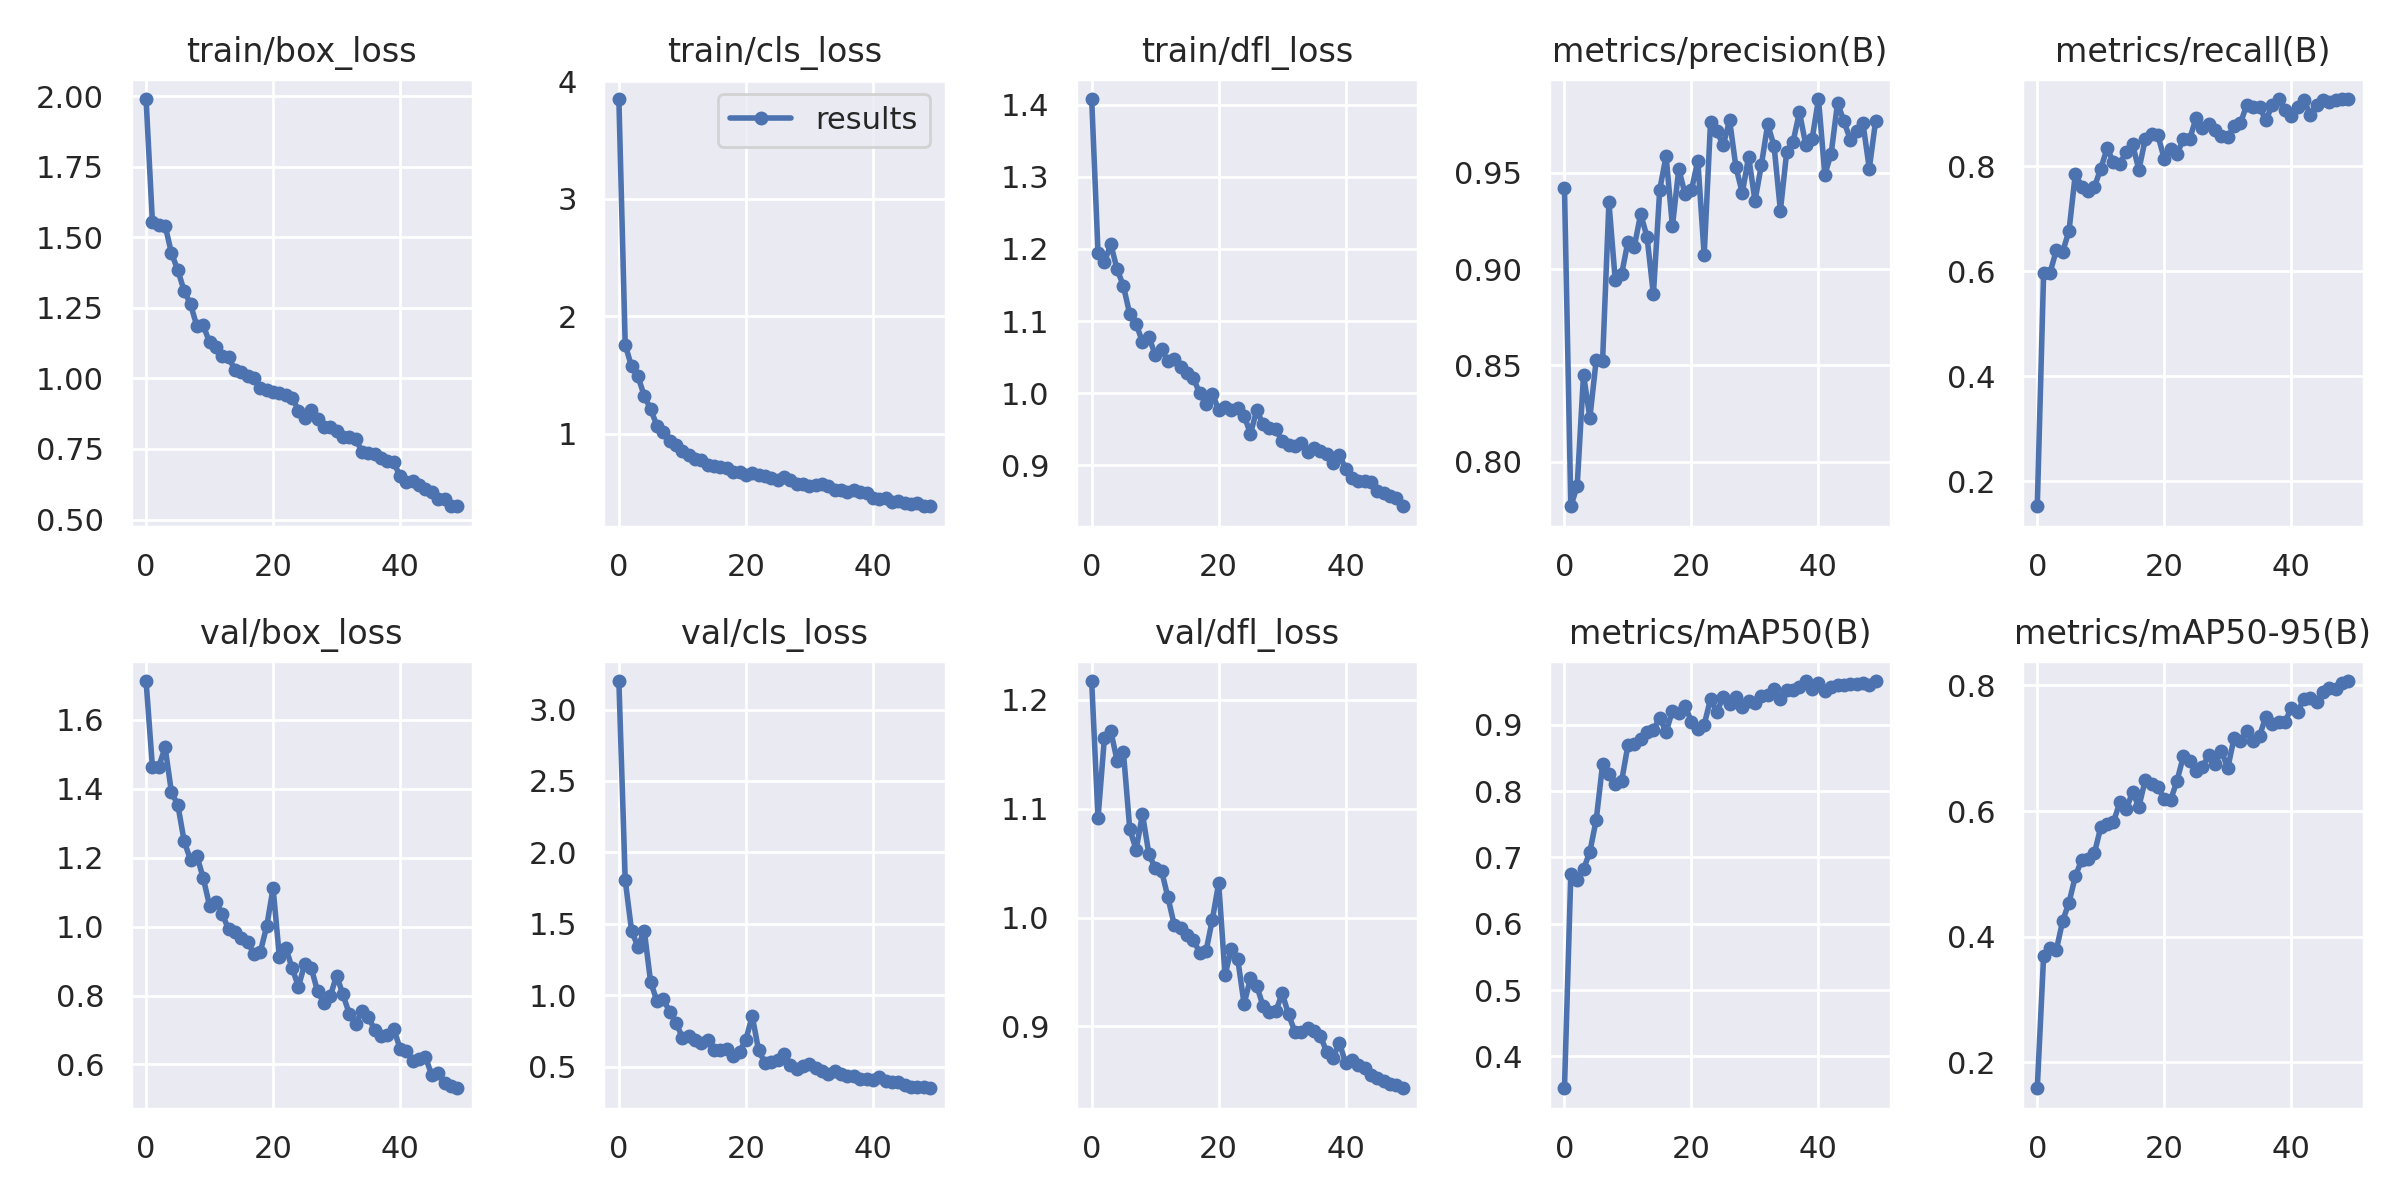

Values plotted in this chart, from the file beside it:
epoch, train/box_loss, train/cls_loss, train/dfl_loss, metrics/precision(B), metrics/recall(B), metrics/mAP50(B), metrics/mAP50-95(B), val/box_loss, val/cls_loss, val/dfl_loss, lr/pg0, lr/pg1, lr/pg2
0, 1.989, 3.849, 1.408, 0.9423, 0.1521, 0.3519, 0.1589, 1.712, 3.2, 1.217, 0.07044, 0.003284, 0.003284
1, 1.554, 1.754, 1.194, 0.7768, 0.5963, 0.6756, 0.3693, 1.462, 1.806, 1.091, 0.04031, 0.006487, 0.006487
2, 1.544, 1.571, 1.181, 0.7872, 0.5963, 0.6666, 0.3822, 1.464, 1.451, 1.165, 0.01005, 0.009557, 0.009557
3, 1.541, 1.487, 1.206, 0.8451, 0.6398, 0.6821, 0.3788, 1.519, 1.338, 1.171, 0.009406, 0.009406, 0.009406
4, 1.443, 1.321, 1.172, 0.8227, 0.6367, 0.7086, 0.4252, 1.389, 1.452, 1.144, 0.009406, 0.009406, 0.009406
5, 1.383, 1.207, 1.148, 0.8529, 0.677, 0.7567, 0.4543, 1.353, 1.091, 1.152, 0.009208, 0.009208, 0.009208
6, 1.31, 1.067, 1.109, 0.8523, 0.7857, 0.8403, 0.4963, 1.247, 0.9599, 1.081, 0.00901, 0.00901, 0.00901
7, 1.263, 1.01, 1.096, 0.9346, 0.7609, 0.8258, 0.5225, 1.193, 0.972, 1.062, 0.008812, 0.008812, 0.008812
8, 1.185, 0.938, 1.071, 0.8941, 0.7516, 0.8111, 0.5239, 1.204, 0.8834, 1.095, 0.008614, 0.008614, 0.008614
9, 1.187, 0.9018, 1.079, 0.8974, 0.7603, 0.8153, 0.533, 1.141, 0.8077, 1.059, 0.008416, 0.008416, 0.008416
10, 1.128, 0.8482, 1.053, 0.9143, 0.7953, 0.8697, 0.5744, 1.06, 0.703, 1.045, 0.008218, 0.008218, 0.008218
11, 1.11, 0.8196, 1.061, 0.9117, 0.8338, 0.8711, 0.5791, 1.071, 0.714, 1.043, 0.00802, 0.00802, 0.00802
12, 1.078, 0.7816, 1.044, 0.9285, 0.807, 0.878, 0.5827, 1.036, 0.6855, 1.019, 0.007822, 0.007822, 0.007822
13, 1.075, 0.7766, 1.047, 0.9168, 0.8044, 0.8894, 0.6139, 0.9921, 0.6684, 0.9932, 0.007624, 0.007624, 0.007624
14, 1.029, 0.7349, 1.036, 0.8868, 0.8272, 0.8925, 0.6025, 0.9849, 0.6841, 0.99, 0.007426, 0.007426, 0.007426
15, 1.022, 0.7261, 1.029, 0.9413, 0.8416, 0.9111, 0.63, 0.9658, 0.6151, 0.984, 0.007228, 0.007228, 0.007228
16, 1.007, 0.715, 1.021, 0.9587, 0.7927, 0.8891, 0.6069, 0.9555, 0.6142, 0.9797, 0.00703, 0.00703, 0.00703
17, 1.001, 0.7026, 1, 0.9223, 0.8509, 0.9214, 0.6491, 0.9198, 0.6232, 0.9677, 0.006832, 0.006832, 0.006832
18, 0.9648, 0.6752, 0.9857, 0.9519, 0.8612, 0.9184, 0.6432, 0.927, 0.5764, 0.969, 0.006634, 0.006634, 0.006634
19, 0.9592, 0.6691, 0.9993, 0.9388, 0.8583, 0.9283, 0.6375, 1.001, 0.6037, 0.998, 0.006436, 0.006436, 0.006436
20, 0.9513, 0.6444, 0.977, 0.9411, 0.8137, 0.9045, 0.6196, 1.111, 0.6889, 1.032, 0.006238, 0.006238, 0.006238
21, 0.9477, 0.6639, 0.9805, 0.9564, 0.8323, 0.8935, 0.6177, 0.9105, 0.8549, 0.9471, 0.00604, 0.00604, 0.00604
22, 0.9398, 0.643, 0.9761, 0.9071, 0.823, 0.9002, 0.6478, 0.939, 0.6138, 0.9716, 0.005842, 0.005842, 0.005842
23, 0.9321, 0.6404, 0.9792, 0.9764, 0.8509, 0.939, 0.6871, 0.8789, 0.5274, 0.9619, 0.005644, 0.005644, 0.005644
24, 0.886, 0.6231, 0.969, 0.9717, 0.8514, 0.9197, 0.6794, 0.8259, 0.5291, 0.9207, 0.005446, 0.005446, 0.005446
25, 0.8596, 0.6009, 0.944, 0.9643, 0.8913, 0.9421, 0.6639, 0.8925, 0.5452, 0.944, 0.005248, 0.005248, 0.005248
26, 0.8888, 0.6297, 0.9764, 0.9774, 0.8727, 0.931, 0.6702, 0.8805, 0.5914, 0.9372, 0.00505, 0.00505, 0.00505
27, 0.8577, 0.6003, 0.9567, 0.9529, 0.8807, 0.9413, 0.6887, 0.8123, 0.5133, 0.9185, 0.004852, 0.004852, 0.004852
28, 0.829, 0.5697, 0.9523, 0.9395, 0.8688, 0.9275, 0.6756, 0.7781, 0.4859, 0.9128, 0.004654, 0.004654, 0.004654
29, 0.8279, 0.5734, 0.9499, 0.9584, 0.8579, 0.9362, 0.695, 0.7976, 0.5033, 0.9139, 0.004456, 0.004456, 0.004456
30, 0.8122, 0.5514, 0.9336, 0.9354, 0.8548, 0.9333, 0.6686, 0.8578, 0.5198, 0.9305, 0.004258, 0.004258, 0.004258
31, 0.7923, 0.558, 0.9278, 0.9539, 0.8758, 0.9429, 0.7165, 0.8031, 0.4885, 0.9111, 0.00406, 0.00406, 0.00406
32, 0.7918, 0.5686, 0.9269, 0.9751, 0.882, 0.945, 0.7107, 0.747, 0.4686, 0.8951, 0.003862, 0.003862, 0.003862
33, 0.7847, 0.5567, 0.9317, 0.9641, 0.917, 0.9547, 0.7275, 0.7178, 0.4483, 0.8949, 0.003664, 0.003664, 0.003664
34, 0.7408, 0.5219, 0.9183, 0.9304, 0.9133, 0.9397, 0.7107, 0.7548, 0.4713, 0.8983, 0.003466, 0.003466, 0.003466
35, 0.7365, 0.5207, 0.9241, 0.9609, 0.913, 0.9533, 0.7193, 0.7382, 0.4493, 0.8959, 0.003268, 0.003268, 0.003268
36, 0.7313, 0.506, 0.9202, 0.9662, 0.8868, 0.9524, 0.7504, 0.6998, 0.434, 0.8912, 0.00307, 0.00307, 0.00307
37, 0.7176, 0.5156, 0.9151, 0.9815, 0.9162, 0.9567, 0.7377, 0.6838, 0.4318, 0.8769, 0.002872, 0.002872, 0.002872
38, 0.7068, 0.5009, 0.9035, 0.9645, 0.9276, 0.9657, 0.742, 0.6853, 0.4106, 0.871, 0.002674, 0.002674, 0.002674
39, 0.7023, 0.497, 0.9142, 0.9676, 0.9068, 0.9538, 0.7414, 0.7033, 0.4103, 0.8852, 0.002476, 0.002476, 0.002476
40, 0.6532, 0.4537, 0.8956, 0.9883, 0.8944, 0.9626, 0.764, 0.646, 0.4052, 0.866, 0.002278, 0.002278, 0.002278
41, 0.6335, 0.4384, 0.8828, 0.9491, 0.913, 0.9518, 0.7576, 0.6399, 0.425, 0.8696, 0.00208, 0.00208, 0.00208
42, 0.6376, 0.4523, 0.8784, 0.96, 0.9255, 0.957, 0.7789, 0.6102, 0.4019, 0.8645, 0.001882, 0.001882, 0.001882
43, 0.6206, 0.416, 0.878, 0.9863, 0.8975, 0.9595, 0.7801, 0.6153, 0.3926, 0.8615, 0.001684, 0.001684, 0.001684
44, 0.6094, 0.428, 0.8765, 0.9768, 0.917, 0.9597, 0.7733, 0.6209, 0.3916, 0.8555, 0.001486, 0.001486, 0.001486
45, 0.5986, 0.4106, 0.8646, 0.9672, 0.9255, 0.9613, 0.789, 0.5686, 0.3692, 0.8525, 0.001288, 0.001288, 0.001288
46, 0.5728, 0.3997, 0.8621, 0.9715, 0.9224, 0.9622, 0.7963, 0.5742, 0.3602, 0.8495, 0.00109, 0.00109, 0.00109
47, 0.5713, 0.4066, 0.8582, 0.9758, 0.9255, 0.9636, 0.7945, 0.5457, 0.3589, 0.8473, 0.000892, 0.000892, 0.000892
48, 0.547, 0.3821, 0.8548, 0.9522, 0.9272, 0.9595, 0.804, 0.5372, 0.3572, 0.8459, 0.000694, 0.000694, 0.000694
49, 0.548, 0.3809, 0.8434, 0.9771, 0.9276, 0.9661, 0.8069, 0.5311, 0.3482, 0.8433, 0.000496, 0.000496, 0.000496
